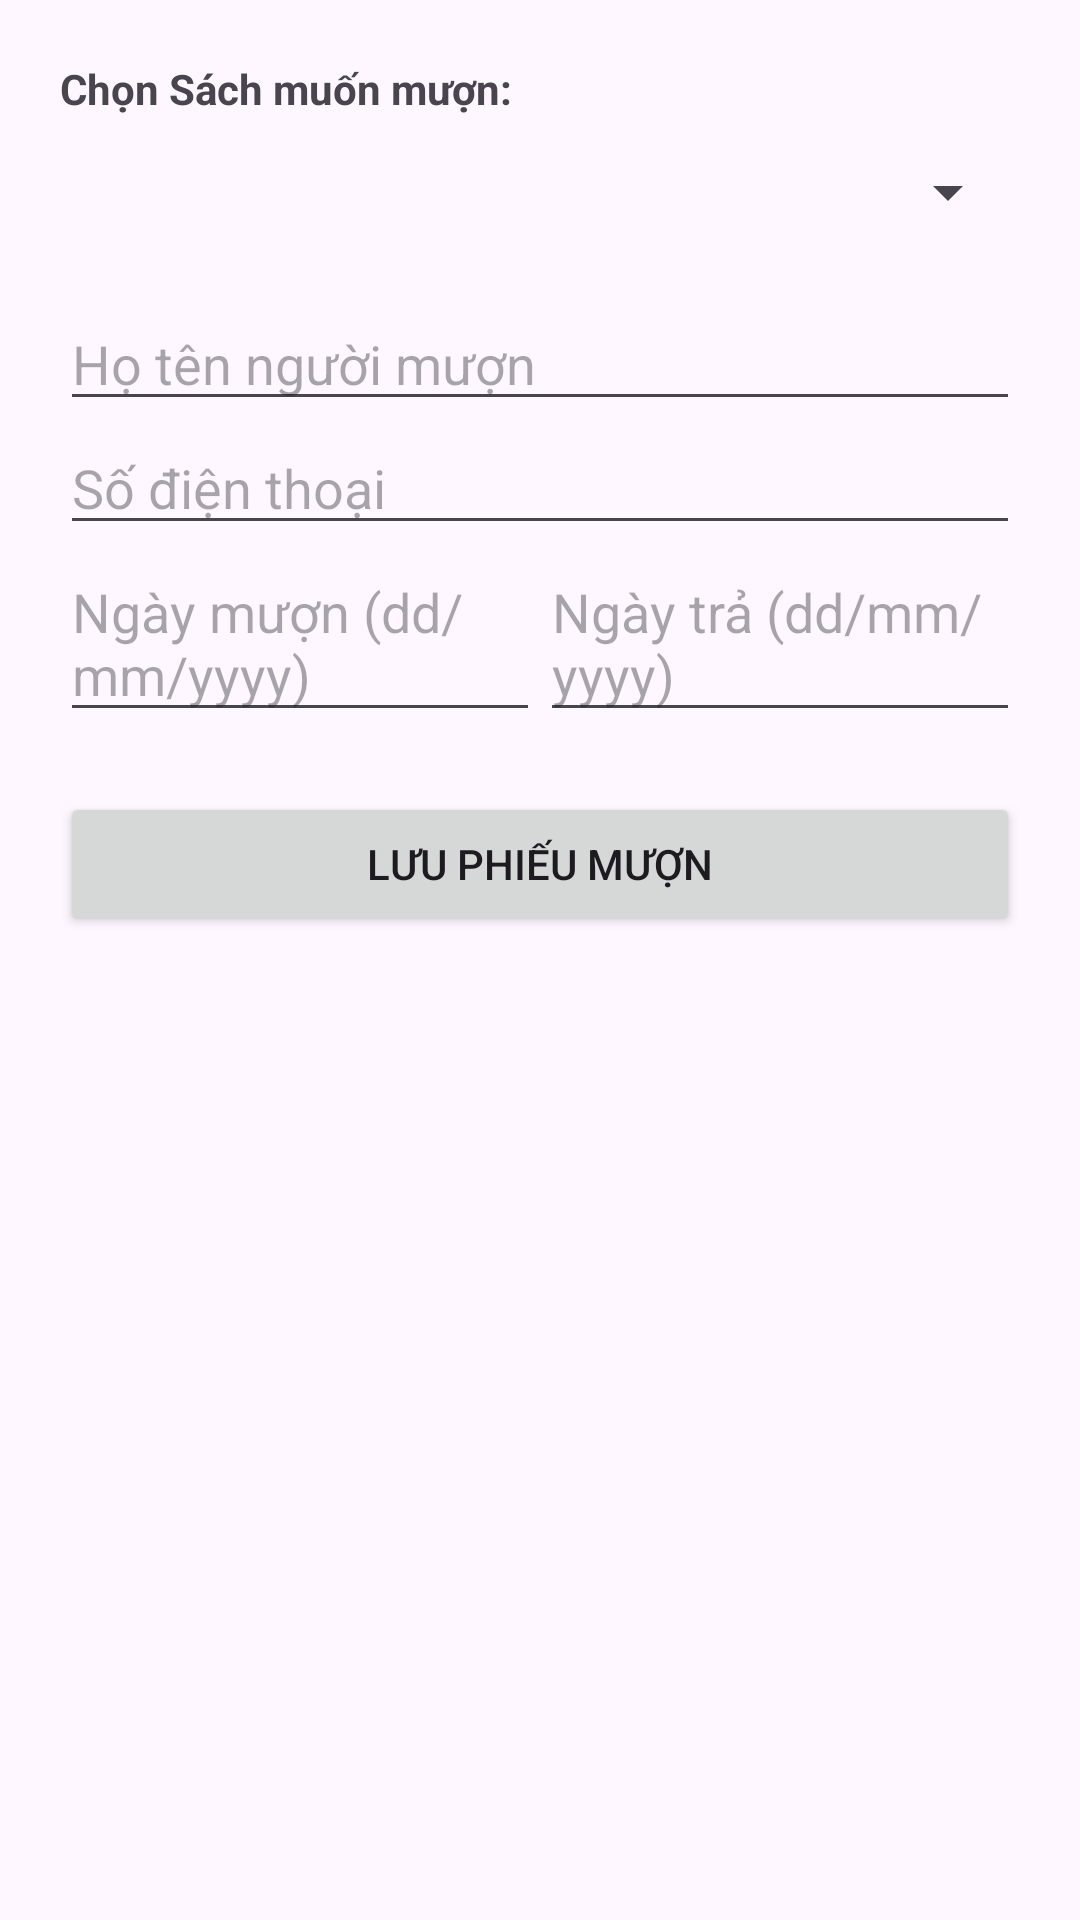

Produce the Android XML layout that renders to this screen, including the resource entries it uses.
<!-- AndroidManifest.xml: application theme Theme.Quan_Ly_Thu_Vien -->
<!-- res/layout/activity_add_ticket.xml -->
<?xml version="1.0" encoding="utf-8"?>
<LinearLayout xmlns:android="http://schemas.android.com/apk/res/android"
    android:layout_width="match_parent"
    android:layout_height="match_parent"
    android:orientation="vertical"
    android:padding="20dp">

    <TextView
        android:layout_width="wrap_content"
        android:layout_height="wrap_content"
        android:text="Chọn Sách muốn mượn:"
        android:textStyle="bold"/>
    
    <Spinner
        android:id="@+id/spnBooks"
        android:layout_width="match_parent"
        android:layout_height="50dp"
        android:layout_marginBottom="10dp"/>

    <EditText
        android:id="@+id/edtNguoiMuon"
        android:layout_width="match_parent"
        android:layout_height="wrap_content"
        android:hint="Họ tên người mượn"/>
    <EditText android:id="@+id/edtSdt"
        android:layout_width="match_parent"
        android:layout_height="wrap_content"
        android:hint="Số điện thoại"
        android:inputType="phone"/>

    <LinearLayout
        android:layout_width="match_parent"
        android:layout_height="wrap_content"
        android:orientation="horizontal">
        <EditText
            android:id="@+id/edtNgayMuon"
            android:layout_width="0dp"
            android:layout_weight="1"
            android:layout_height="wrap_content"
            android:hint="Ngày mượn (dd/mm/yyyy)"/>
        <EditText
            android:id="@+id/edtNgayTra"
            android:layout_width="0dp"
            android:layout_weight="1"
            android:layout_height="wrap_content"
            android:hint="Ngày trả (dd/mm/yyyy)"/>
    </LinearLayout>

    <Button
        android:id="@+id/btnSaveTicket"
        android:layout_width="match_parent"
        android:layout_height="wrap_content"
        android:text="Lưu Phiếu Mượn"
        android:layout_marginTop="20dp"/>
</LinearLayout>
<!-- resources referenced by this layout -->
<resources>
  <style name="Theme.Quan_Ly_Thu_Vien" parent="Base.Theme.Quan_Ly_Thu_Vien" />
  <style name="Base.Theme.Quan_Ly_Thu_Vien" parent="Theme.Material3.DayNight.NoActionBar">
          
          
      </style>
</resources>
